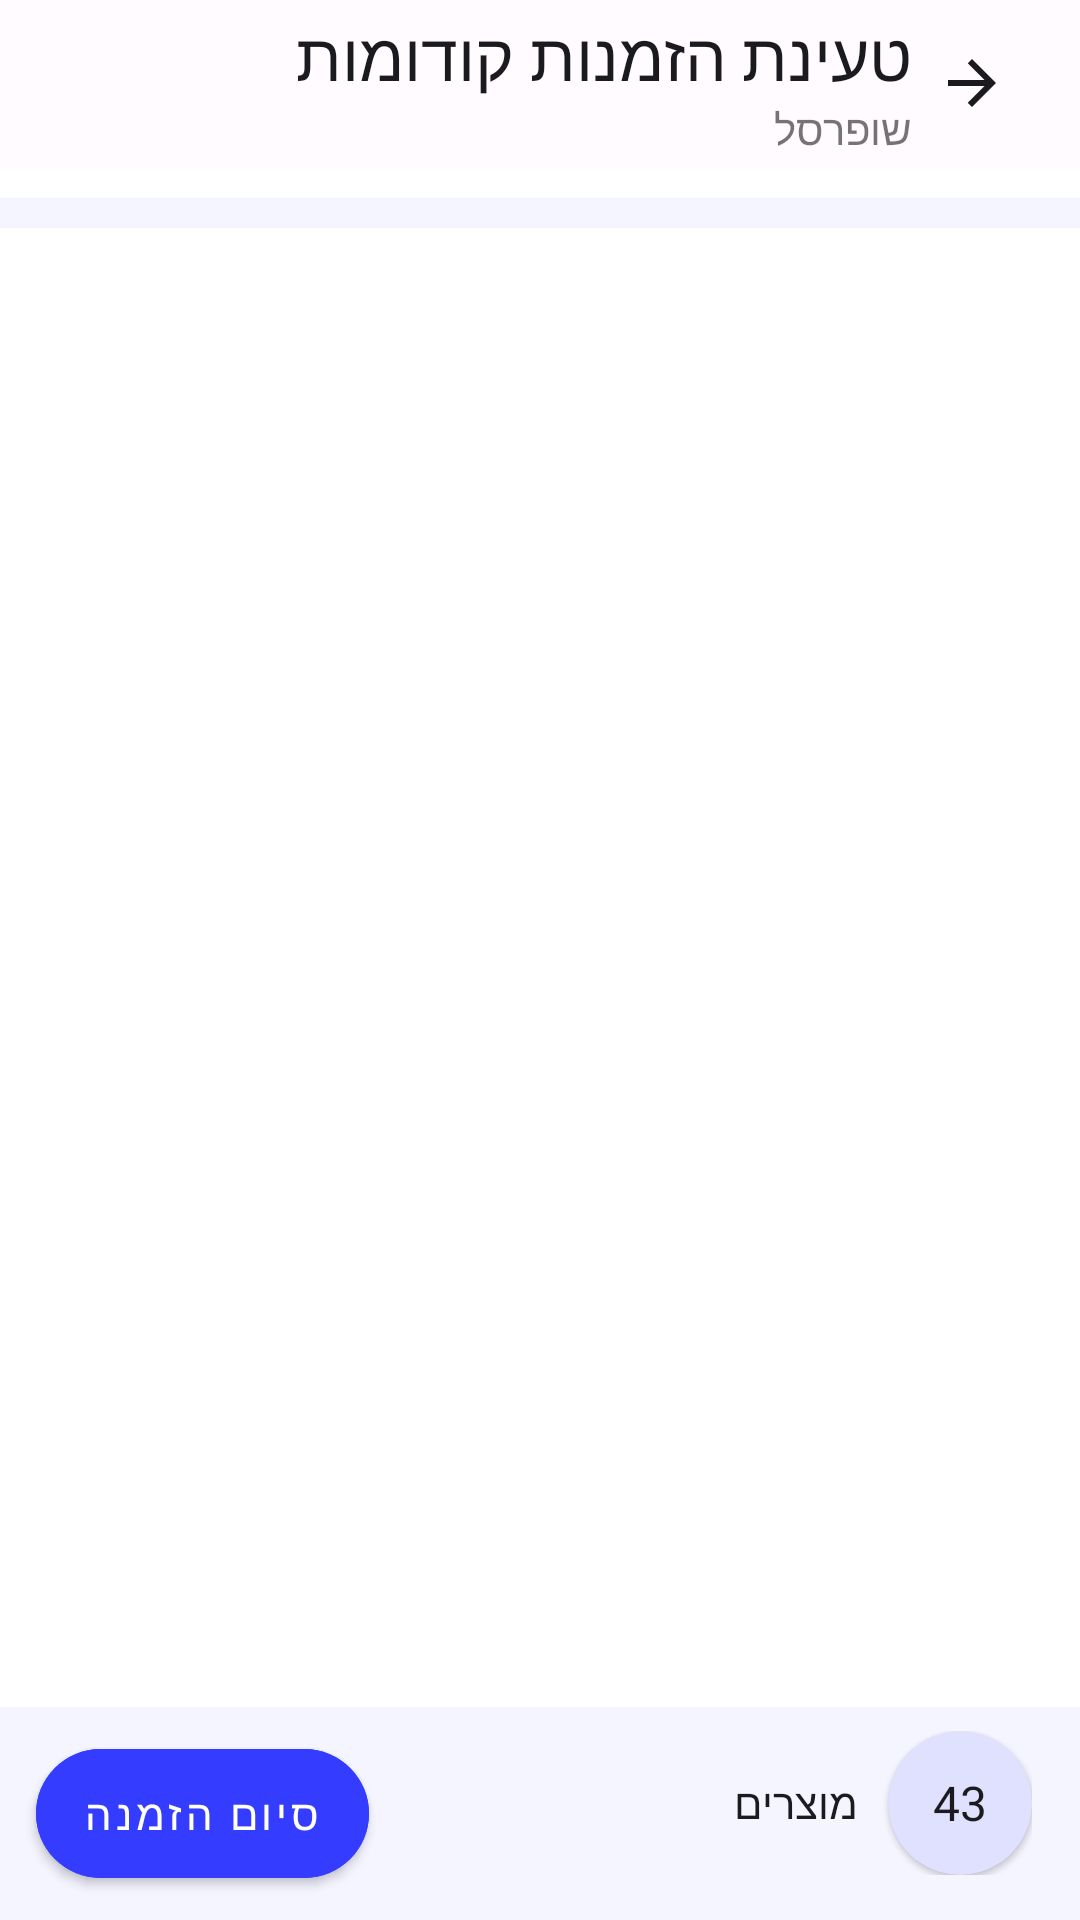

Reconstruct the res/layout file that produces this screen, plus the resources it refers to.
<!-- AndroidManifest.xml: application theme Theme.KAV -->
<!-- res/layout/fragment_previous_order.xml -->
<?xml version="1.0" encoding="utf-8"?>
<RelativeLayout xmlns:android="http://schemas.android.com/apk/res/android"
    xmlns:tools="http://schemas.android.com/tools"
    android:layout_width="match_parent"
    xmlns:app="http://schemas.android.com/apk/res-auto"

    android:layoutDirection="rtl"
    android:layout_height="match_parent"
    tools:context=".ui.fragment.previousorder.PreviousOrderFragment">

        <com.google.android.material.appbar.MaterialToolbar
            android:layout_width="match_parent"
            android:background="@color/purple_500"
            android:id="@+id/toolbar"
            android:layout_height="wrap_content">

            <com.google.android.material.textfield.TextInputLayout
                android:layout_width="match_parent"
                android:layout_marginHorizontal="16dp"
                app:boxCornerRadiusBottomEnd="16dp"
                android:layout_marginVertical="10dp"
                app:startIconTint="@color/black"
                android:id="@+id/etSearch"
                app:expandedHintEnabled="true"
                app:boxCornerRadiusTopStart="16dp"
                android:layoutDirection="rtl"
                app:endIconMode="custom"
                android:visibility="gone"
                app:hintTextColor="@color/black"
                android:hint="חפש מוצר או מק״ט"
                android:textColorHint="@color/hint_color"
                app:startIconDrawable="@drawable/back_arrrow"
                app:boxCornerRadiusTopEnd="16dp"
                app:suffixText="נקה"
                app:suffixTextColor="@color/hint_color"
                app:boxCornerRadiusBottomStart="16dp"
                app:boxStrokeWidth="0dp"
                app:boxStrokeWidthFocused="0dp"
                style="@style/Widget.MaterialComponents.TextInputLayout.FilledBox"
                android:layout_height="wrap_content">

                <com.google.android.material.textfield.TextInputEditText
                    android:layout_width="match_parent"
                    android:backgroundTint="@color/light_blue"
                    android:textColor="@color/black"


                    android:fontFamily="@font/roboto_regular"
                    android:textCursorDrawable="@null"
                    android:layoutDirection="rtl"
                    android:layout_height="wrap_content"/>

            </com.google.android.material.textfield.TextInputLayout>

            <LinearLayout
                android:layout_width="match_parent"
                android:id="@+id/tbLayout"
                android:gravity="center_vertical"
                android:backgroundTint="@color/purple_500"
                android:layout_height="wrap_content">

                <RelativeLayout
                    android:layout_width="wrap_content"
                    android:layout_height="wrap_content">

                    <ImageView
                        android:id="@+id/btnBack"
                        android:layout_width="wrap_content"
                        android:layout_height="wrap_content"
                        android:layout_centerVertical="true"
                        android:layout_marginHorizontal="12dp"
                        android:contentDescription="@string/order_item_text_t1"
                        android:src="@drawable/back_arrrow"

                        />

                    <TextView
                        android:id="@+id/title"
                        style="@style/TextStyle"
                        android:layout_width="wrap_content"
                        android:layout_height="wrap_content"
                        android:layout_toEndOf="@id/btnBack"

                        android:text="טעינת הזמנות קודומות"
                        android:textSize="22sp"

                        />

                    <TextView
                        android:layout_width="wrap_content"
                        android:layout_height="wrap_content"
                        android:layout_below="@id/title"
                        android:layout_toLeftOf="@id/btnBack"
                        android:fontFamily="@font/roboto_regular"
                        android:text="שופרסל"

                        android:textSize="14sp"

                        />

                </RelativeLayout>

            </LinearLayout>

        </com.google.android.material.appbar.MaterialToolbar>


    <LinearLayout
        android:layout_width="match_parent"
        android:orientation="vertical"
        android:layout_below="@id/toolbar"
        android:layout_marginTop="10dp"
        android:layoutDirection="rtl"

        android:id="@+id/mainLayout"
        android:layout_height="wrap_content">

        <RelativeLayout
            android:layout_width="match_parent"
            android:paddingVertical="10dp"
            android:background="@color/light_blue"
            android:paddingHorizontal="20dp"
            android:layout_height="wrap_content">


        </RelativeLayout>



        <androidx.recyclerview.widget.RecyclerView
            android:layout_width="match_parent"
            android:id="@+id/recyclerView"
            android:layout_height="match_parent">


        </androidx.recyclerview.widget.RecyclerView>



    </LinearLayout>


    <androidx.coordinatorlayout.widget.CoordinatorLayout
        android:layout_width="match_parent"
        android:layout_height="wrap_content"
        android:background="@color/white"
        android:layout_alignParentBottom="true">

        <com.google.android.material.bottomappbar.BottomAppBar
            android:layout_width="match_parent"
            android:backgroundTint="@color/light_blue"
            android:layout_height="wrap_content">

            <RelativeLayout
                android:layout_width="match_parent"
                android:orientation="horizontal"
                android:paddingVertical="8dp"
                android:gravity="center_vertical"
                android:layout_height="wrap_content">

                <LinearLayout
                    android:layout_width="wrap_content"

                    android:orientation="horizontal"
                    android:layout_height="wrap_content">
                    <com.google.android.material.card.MaterialCardView
                        android:layout_width="48dp"
                        app:cardCornerRadius="100dp"
                        app:cardBackgroundColor="@color/light_blue_btn"
                        android:layout_height="48dp">

                        <com.google.android.material.textview.MaterialTextView
                            android:layout_width="wrap_content"
                            android:layout_height="wrap_content"
                            android:text="43"

                            android:gravity="center"
                            style="@style/TextStyle"
                            android:layout_gravity="center"

                            />

                    </com.google.android.material.card.MaterialCardView>
                    <com.google.android.material.textview.MaterialTextView
                        android:layout_width="wrap_content"
                        android:layout_height="wrap_content"
                        android:text="מוצרים"
                        android:layout_marginHorizontal="10dp"

                        android:gravity="center"
                        style="@style/TextStyle"
                        android:textSize="14sp"
                        android:layout_gravity="center"

                        />

                </LinearLayout>


                <com.google.android.material.button.MaterialButton
                    android:id="@+id/btnOrder"
                    android:layout_width="wrap_content"

                    android:layout_height="wrap_content"
                    android:layout_alignParentEnd="true"
                    android:layout_marginHorizontal="12dp"
                    android:backgroundTint="@color/blue"


                    android:elevation="0dp"
                    android:layoutDirection="rtl"
                    android:paddingVertical="12dp"
                    android:text="סיום הזמנה"
                    app:cornerRadius="100dp"
                    app:elevation="0dp"

                    />

            </RelativeLayout>


        </com.google.android.material.bottomappbar.BottomAppBar>

    </androidx.coordinatorlayout.widget.CoordinatorLayout>





</RelativeLayout>
<!-- resources referenced by this layout -->
<resources>
  <color name="black">#FF000000</color>
  <color name="blue">#343DFF</color>
  <color name="hint_color">#1B1B1F</color>
  <color name="light_blue">#0D343DFF</color>
  <color name="light_blue_btn">#E0E0FF</color>
  <color name="purple_500">#FFFBFF</color>
  <color name="white">#FFFFFFFF</color>
  <!-- drawable back_arrrow (drawable) -->
  <vector xmlns:android="http://schemas.android.com/apk/res/android"
      android:width="16dp"
      android:height="16dp"
      android:viewportWidth="16"
      android:viewportHeight="16">
    <path
        android:pathData="M0,9L12.17,9L6.58,14.59L8,16L16,8L8,-0L6.59,1.41L12.17,7L0,7L0,9Z"
        android:fillColor="#1B1B1F"/>
  </vector>
  <string name="order_item_text_t1">שופרסל גבעתיים</string>
  <style name="TextStyle" parent="Theme.MaterialComponents.DayNight.NoActionBar">
  
       <item name="android:textSize">16sp</item>
       <item name="android:textColor">#1B1B1F</item>
       <item name="android:fontFamily">@font/roboto_medium</item>
  
   </style>
  <style name="Theme.KAV" parent="Theme.MaterialComponents.DayNight.NoActionBar">
          
          <item name="colorPrimary">@color/purple_500</item>
          <item name="colorPrimaryVariant">@color/purple_700</item>
          <item name="colorOnPrimary">@color/white</item>
          
          <item name="colorSecondary">@color/teal_200</item>
          <item name="colorSecondaryVariant">@color/teal_700</item>
          <item name="colorOnSecondary">@color/black</item>
          
          <item name="android:statusBarColor" tools:targetApi="l">?attr/colorPrimaryVariant</item>
          <item name="android:windowLightStatusBar">true</item>
  
          <item name="cornerRadius">100dp</item>
  
  
          
      </style>
  <color name="purple_700">#FFFBFF</color>
  <color name="teal_200">#FF03DAC5</color>
  <color name="teal_700">#FF018786</color>
</resources>
